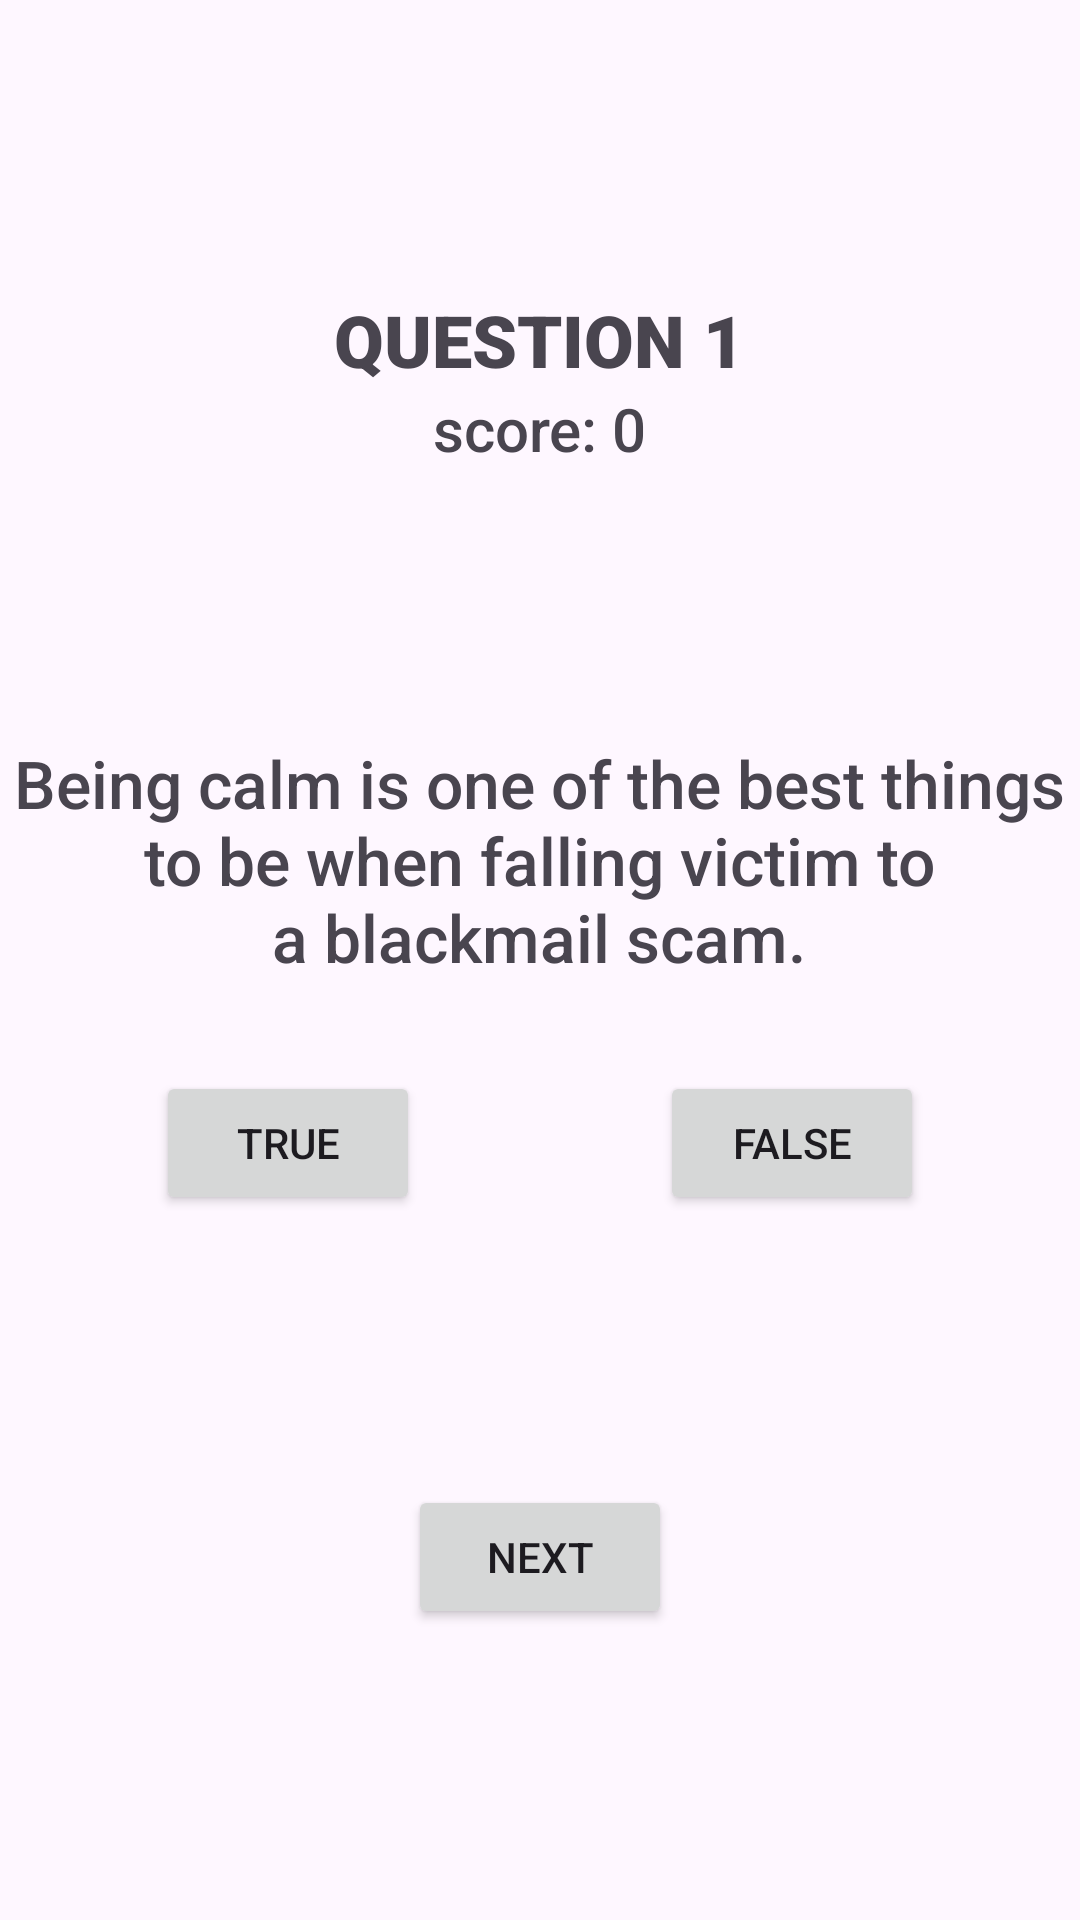

Write the Android layout XML for this screen, with the resource values it uses.
<!-- AndroidManifest.xml: application theme Theme.CyberAttackLearning -->
<!-- res/layout/activity_truefalse.xml -->
<?xml version="1.0" encoding="utf-8"?>
<LinearLayout android:layout_width="match_parent"
    android:layout_height="match_parent"
    xmlns:tools="http://schemas.android.com/tools"
    android:id="@+id/trueFalse"
    android:orientation="vertical"
    android:gravity="center"
    xmlns:android="http://schemas.android.com/apk/res/android">

    <TextView
        android:id="@+id/qNum"
        android:layout_width="wrap_content"
        android:layout_height="wrap_content"
        android:fontFamily="sans-serif-black"
        android:text="QUESTION 1"
        android:textSize="24sp"
        android:textStyle="bold" />

    <TextView
        android:id="@+id/scoreCount"
        android:layout_width="wrap_content"
        android:layout_height="wrap_content"
        android:fontFamily="sans-serif-medium"
        android:text="score: 0"
        android:textSize="20sp" />

    <Space
        android:layout_width="wrap_content"
        android:layout_height="90dp"/>

    <TextView
        android:id="@+id/questionTV"
        android:layout_width="wrap_content"
        android:layout_height="wrap_content"
        android:fontFamily="sans-serif-medium"
        android:text="@string/tfq15"
        android:gravity="center"
        android:textSize="22sp" />

    <Space
        android:layout_width="wrap_content"
        android:layout_height="30dp"/>

    <LinearLayout
        android:layout_width="wrap_content"
        android:layout_height="wrap_content"
        android:orientation="horizontal"
        android:gravity="center">

        <Button
            android:id="@+id/trueBTN"
            android:layout_width="wrap_content"
            android:layout_height="wrap_content"
            tools:cornerRadius="5dp"
            android:text="TRUE"/>

        <Space
            android:layout_width="80dp"
            android:layout_height="wrap_content"/>

        <Button
            android:id="@+id/falseBTN"
            android:layout_width="wrap_content"
            android:layout_height="wrap_content"
            tools:cornerRadius="5dp"
            android:text="FALSE"/>
    </LinearLayout>

    <Space
        android:layout_width="wrap_content"
        android:layout_height="90dp"/>

    <LinearLayout
        android:layout_width="wrap_content"
        android:layout_height="wrap_content"
        android:orientation="horizontal"
        android:gravity="center">














        <Button
            android:id="@+id/nextBTN"
            android:layout_width="wrap_content"
            android:layout_height="wrap_content"
            tools:cornerRadius="5dp"
            android:paddingLeft="12dp"
            android:paddingRight="12dp"
            android:text="Next"/>
    </LinearLayout>

</LinearLayout>
<!-- resources referenced by this layout -->
<resources>
  <string name="tfq15">Being calm is one of the best things\nto
          be when falling victim to\na blackmail scam.</string>
  <style name="Theme.CyberAttackLearning" parent="Base.Theme.CyberAttackLearning" />
  <style name="Base.Theme.CyberAttackLearning" parent="Theme.Material3.DayNight.NoActionBar">
          
          
      </style>
</resources>
